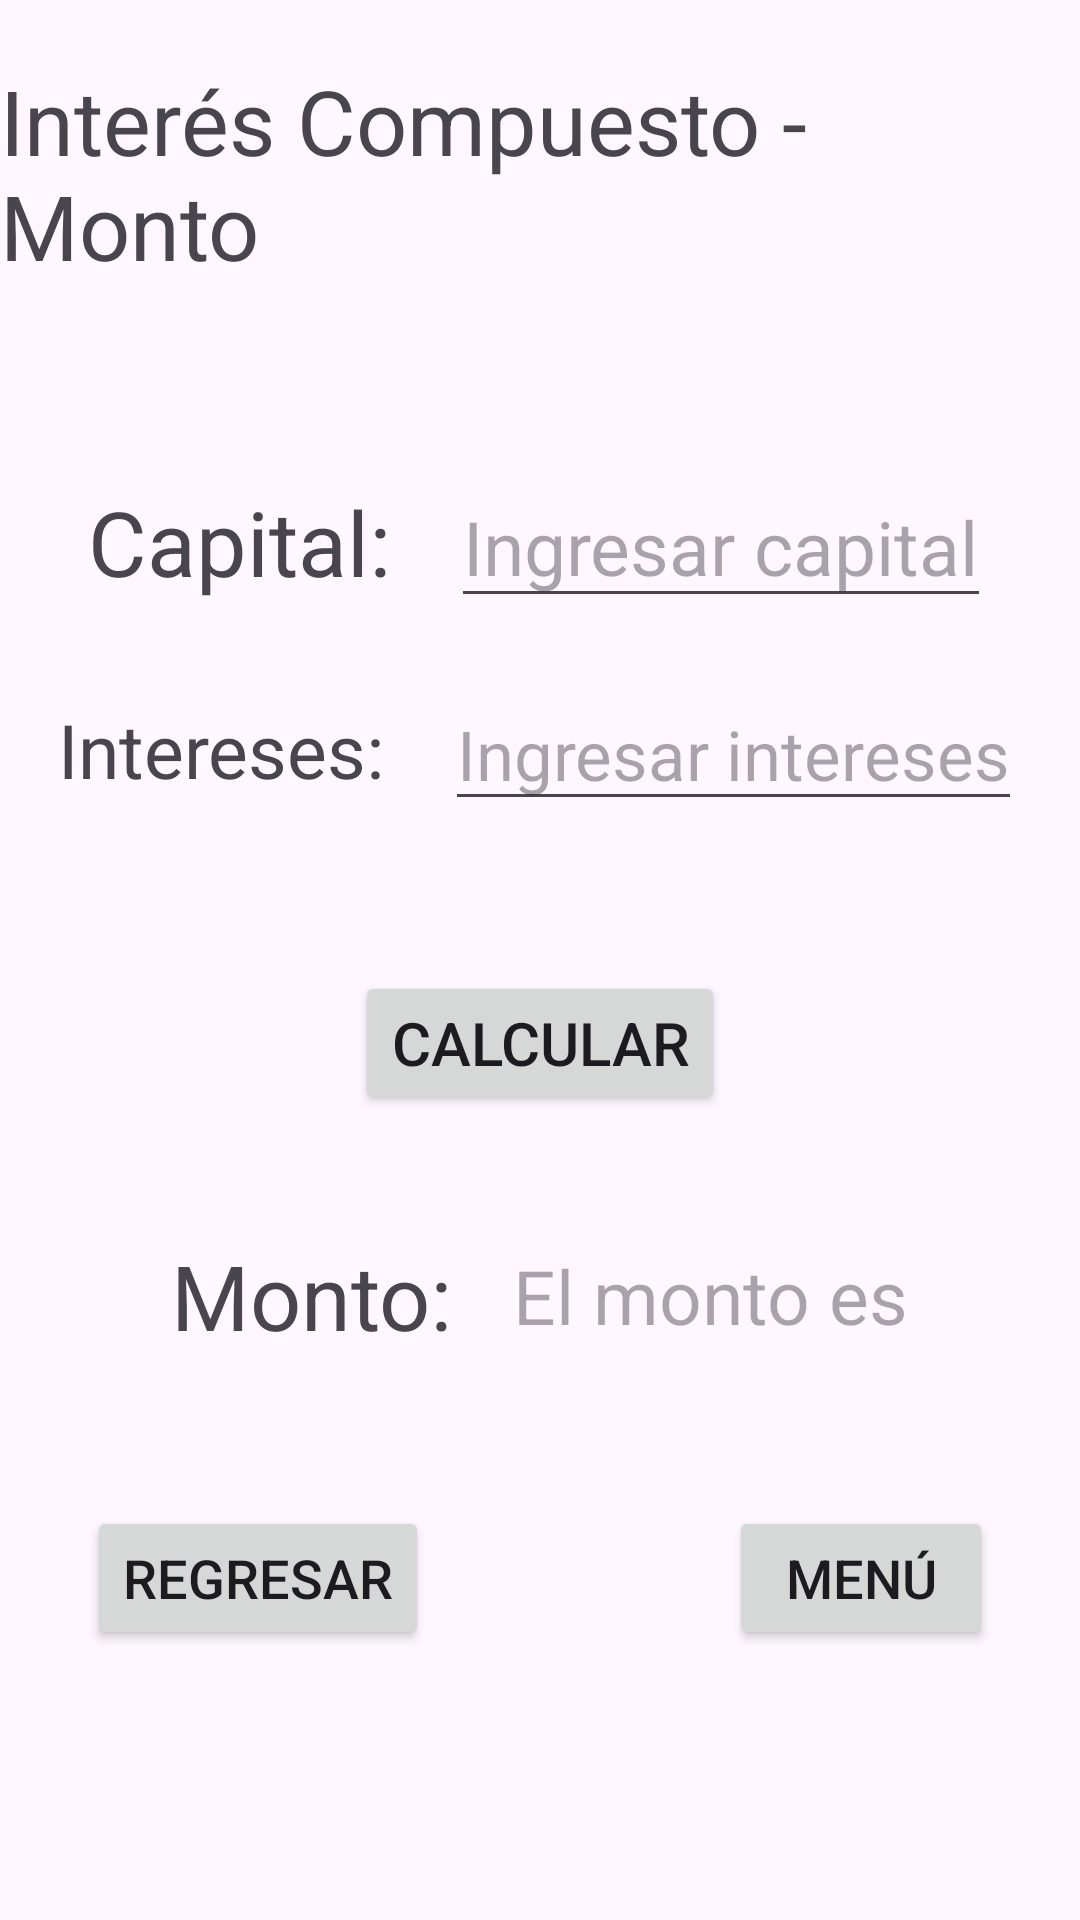

Android layout source for this screen:
<!-- AndroidManifest.xml: application theme Theme.MateFinanc -->
<!-- res/layout/activity_monto_ic.xml -->
<?xml version="1.0" encoding="utf-8"?>
<RelativeLayout xmlns:android="http://schemas.android.com/apk/res/android"
    xmlns:app="http://schemas.android.com/apk/res-auto"
    xmlns:tools="http://schemas.android.com/tools"
    android:id="@+id/main"
    android:layout_width="match_parent"
    android:layout_height="match_parent"
    tools:context=".Monto_IC">

    <LinearLayout
        android:layout_width="match_parent"
        android:layout_height="match_parent"
        android:gravity="center_horizontal"
        android:orientation="vertical">

        <TextView
            android:layout_width="wrap_content"
            android:layout_height="wrap_content"
            android:layout_marginTop="20dp"
            android:layout_marginBottom="40dp"
            android:text="Interés Compuesto - Monto"
            android:textSize="30dp" />

        <LinearLayout
            android:layout_width="wrap_content"
            android:layout_height="wrap_content"
            android:layout_marginTop="20dp"
            android:gravity="center"
            android:orientation="horizontal">

            <TextView
                android:layout_width="wrap_content"
                android:layout_height="wrap_content"
                android:layout_marginRight="20dp"
                android:text="Capital:"
                android:textSize="30dp" />

            <EditText
                android:id="@+id/c"
                android:layout_width="wrap_content"
                android:layout_height="wrap_content"
                android:hint="Ingresar capital"
                android:textSize="25dp" />
        </LinearLayout>

        <LinearLayout
            android:layout_width="wrap_content"
            android:layout_height="wrap_content"
            android:layout_marginLeft="10dp"
            android:layout_marginTop="20dp"
            android:layout_marginRight="10dp"
            android:gravity="center"
            android:orientation="horizontal">

            <TextView
                android:layout_width="wrap_content"
                android:layout_height="wrap_content"
                android:layout_marginRight="20dp"
                android:text="Intereses:"
                android:textSize="25dp" />

            <EditText
                android:id="@+id/m"
                android:layout_width="wrap_content"
                android:layout_height="wrap_content"
                android:hint="Ingresar intereses"
                android:textSize="23dp" />
        </LinearLayout>


        <Button
            android:id="@+id/calc"
            android:layout_width="wrap_content"
            android:layout_height="wrap_content"
            android:layout_marginTop="50dp"
            android:text="Calcular"
            android:textSize="20dp"/>

        <LinearLayout
            android:layout_width="wrap_content"
            android:layout_height="wrap_content"
            android:layout_marginTop="40dp"
            android:gravity="center"
            android:orientation="horizontal">

            <TextView
                android:layout_width="wrap_content"
                android:layout_height="wrap_content"
                android:layout_marginRight="20dp"
                android:text="Monto:"
                android:textSize="30dp" />

            <TextView
                android:id="@+id/I"
                android:layout_width="wrap_content"
                android:layout_height="wrap_content"
                android:hint="El monto es"
                android:textSize="25dp" />
        </LinearLayout>

        <LinearLayout
            android:layout_width="wrap_content"
            android:layout_height="wrap_content"
            android:layout_marginTop="50dp">

            <Button
                android:id="@+id/Regresar"
                android:layout_width="wrap_content"
                android:layout_height="wrap_content"
                android:layout_marginRight="100dp"
                android:text="Regresar"
                android:textSize="18dp" />

            <Button
                android:id="@+id/Menu"
                android:layout_width="wrap_content"
                android:layout_height="wrap_content"
                android:text="Menú"
                android:textSize="18dp" />
        </LinearLayout>


    </LinearLayout>

</RelativeLayout>
<!-- resources referenced by this layout -->
<resources>
  <style name="Theme.MateFinanc" parent="Base.Theme.MateFinanc" />
  <style name="Base.Theme.MateFinanc" parent="Theme.Material3.DayNight.NoActionBar">
          
          
      </style>
</resources>
